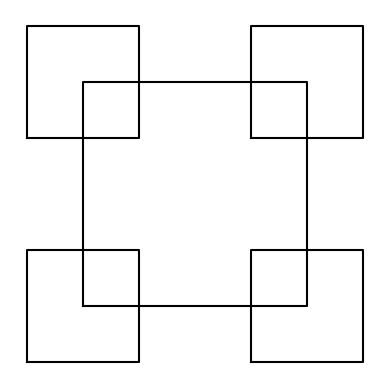
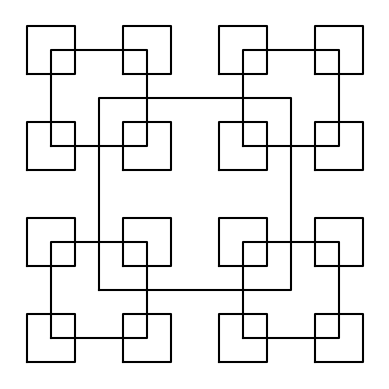
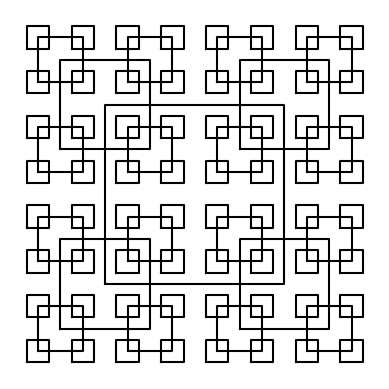
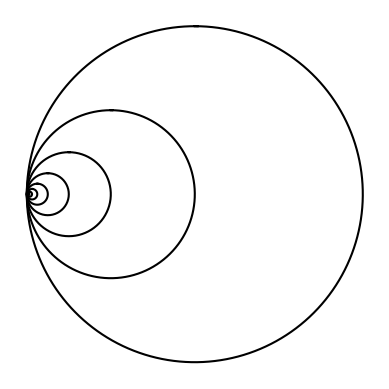
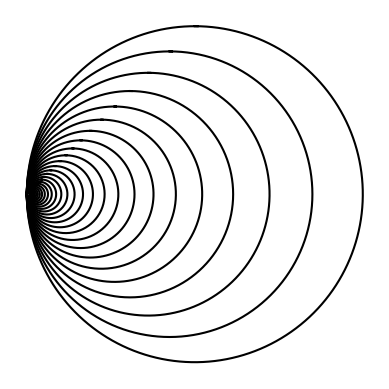
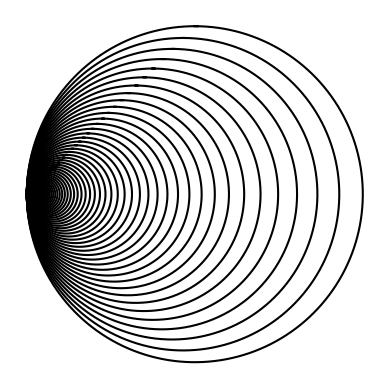
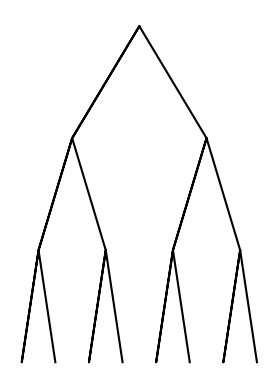
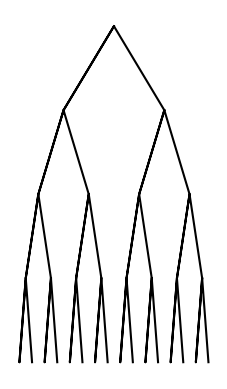
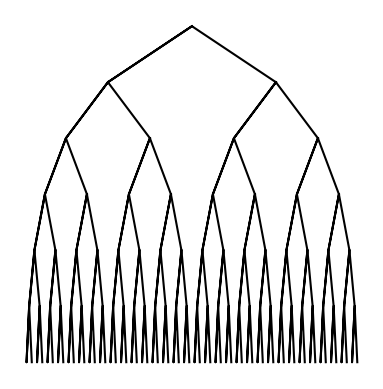
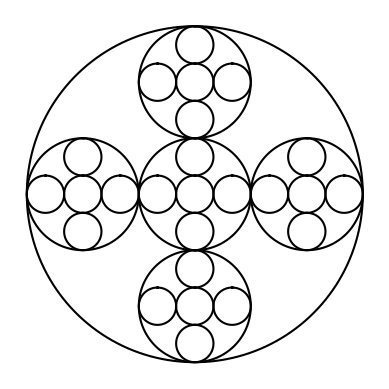
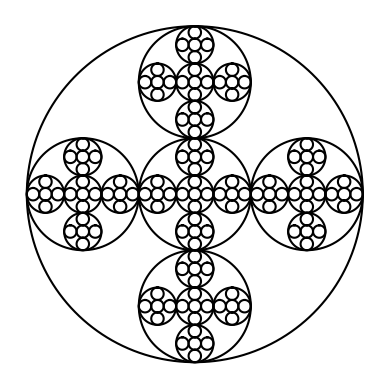
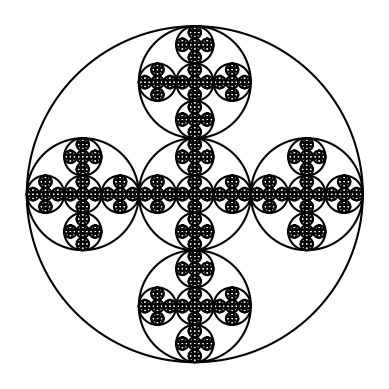

These figures' Python source, in order:
# -*- coding: utf-8 -*-
"""
Created on Thu Feb  7 15:18:56 2019

[redacted]
"""

import numpy as np
import matplotlib.pyplot as plt
import math 


def draw_squares(ax,n,p,radius):#n is number of shapes drawn, p is the the size of the shape, w is where the shape's next vertexes will apear
    if n>0:
        q = p//2
        TLCorner = q - radius#creates new array where the bottom left corner is
        for i in range(len(q)):
            TLCorner[i,1] = TLCorner[i,1] + 2*radius #changes y value to move square to top right corner
        
        
        BRCorner = q + radius#creates new array for a square in top right corner
        for i in range(len(q)):
            BRCorner[i, 1] = BRCorner[i, 1] - 2*radius #changes y value to move square to bottom right corner
        
        
        ax.plot(p[:,0],p[:,1],color='k')#draws square
        
        
        draw_squares(ax, n-1, q+radius, radius)#creates top right corner
        draw_squares(ax, n-1, q-radius, radius)#creates bottom left corner
        draw_squares(ax, n-1, TLCorner, radius)#creates top left corner
        draw_squares(ax, n-1, BRCorner, radius)#creates bottom right corner
        


def draw_tree(ax, v, Dx, Dy, n):
    if n > 0:
        Node = np.array([[v[0], v[1]] , [v[0] - Dx,v[1] - Dy], [v[0], v[1]], [v[0] + Dx, v[1] - Dy]])
        #^Code above saves current vertex and the end points of the other two branches
        #by taking off how man Dx units moved to the left or right and how many Dy units down
        
        ax.plot(Node[:,0],Node[:,1] , color = 'k')#draws tree with branches
        
        vL = np.array([Node[1, 0], Node[1, 1]])#left vertex's corodinates
        vR = np.array([Node[3, 0], Node[3, 1]])#right vertex's corodinates
            
        draw_tree(ax, vL, Dx/2,Dy, n-1)#draws left node with half current Dx value to make smaller branches
        draw_tree(ax, vR, Dx/2, Dy, n-1)#draws right node with half current Dx value to make smaller branches
        
def circle(center,rad):
    n = int(4*rad*math.pi)
    t = np.linspace(0,6.3,n)
    x = center[0]+rad*np.sin(t)
    y = center[1]+rad*np.cos(t)
    return x,y

def draw_circles(ax,n,center,radius,w):
    if n>0:
        x,y = circle(center,radius)
        ax.plot(x,y,color='k')
        
        draw_circles(ax,n-1,[center[0]-radius/2, 0],radius*w,w)#cuts each circle in half of current radius
        
      
def draw_circles2(ax,n,center,radius,w):
    if n>0:
        x,y = circle(center,radius)
        ax.plot(x,y,color='k')
       
        draw_circles2(ax,n-1,[center[0]*w, 0],radius*w,w)#creates next circle moving the center over by w
        
def draw_circles3(ax,n,center,radius):
    if n>0:
        x,y = circle(center,radius)
        ax.plot(x,y,color= 'k')
        
        #the radius is cut into thirds each call to fit 3 circles across in each direction
        draw_circles3(ax,n-1,[center[0], center[1]],radius/3)#next center most circle
        
        draw_circles3(ax,n-1,[center[0] - 2*(radius/3), center[1]],radius/3)#left of center call
        draw_circles3(ax,n-1,[center[0] + 2*(radius/3), center[1]],radius/3)#right of center
        #moves center of the left circle over by 2 * radius/3  of current calls center
        #moves the center of the right circle over by 2 * radius/3 of current calls center
        
        draw_circles3(ax,n-1,[center[0], center[1] - 2*(radius/3)],radius/3)#below center
        draw_circles3(ax,n-1,[center[0], center[1] + 2*(radius/3)],radius/3)#Above center
        #moves the center of the top circle up by 2* radius/3 of current calls center
        #moves the center of the bottom circle down by 2*radius/3 of current calls center



#the following are all instances in which i call the above functions to draw the images asked of us 

plt.close("all") 
ogSize = 500
p = np.array([[-ogSize, -ogSize],[ogSize,-ogSize],[ogSize,ogSize],[-ogSize,ogSize],[-ogSize,-ogSize]])
radius = ogSize
fig, ax = plt.subplots()
draw_squares(ax,2,p,radius)
ax.set_aspect(1.0)
ax.axis('off')
plt.show()
fig.savefig('squaresA.png')



fig, ax2 = plt.subplots()
draw_squares(ax2,3,p,radius)
ax2.set_aspect(1.0)
ax2.axis('off')
plt.show()
fig.savefig('squaresB.png')

fig, ax3 = plt.subplots()
draw_squares(ax3,4,p,radius)
ax3.set_aspect(1.0)
ax3.axis('off')
plt.show()
fig.savefig('squaresC.png')

fig, ax4 = plt.subplots() 
draw_circles(ax4, 10, [100,0], 100,.5)
ax4.set_aspect(1.0)
ax4.axis('off')
plt.show()
fig.savefig('circlesA.png')


fig, ax5 = plt.subplots()
draw_circles2(ax5, 30,[100, 0], 100, .85)
ax5.set_aspect(1.0)
ax5.axis('off')
plt.show()
fig.savefig('circlesB.png')

fig, ax6 = plt.subplots()
draw_circles2(ax6, 100, [100, 0], 100, .93)
ax6.set_aspect(1.0)
ax6.axis('off')
plt.show()
fig.savefig('circlesC.png')


v = np.array([0, 0])#current vertex
fig, ax7 = plt.subplots()
draw_tree(ax7, v, 60, 100,3)
ax7.set_aspect(1.0)
ax7.axis('off')
plt.show()
fig.savefig('TreeA.png')

fig, ax8 = plt.subplots()
draw_tree(ax8, v, 60, 100,4)
ax8.set_aspect(1.0)
ax8.axis('off')
plt.show()
fig.savefig('TreeB.png')

fig, ax9 = plt.subplots()
draw_tree(ax9, v,150, 100,6)
ax9.set_aspect(1.0)
ax9.axis('off')
plt.show()
fig.savefig('TreeC.png')


fig, ax10 = plt.subplots()
draw_circles3(ax10, 3, [0, 0], 100)
ax10.set_aspect(1.0)
ax10.axis('off')
plt.show()
fig.savefig('templarA.png')

fig, ax11 = plt.subplots()
draw_circles3(ax11, 4, [0, 0], 100)
ax11.set_aspect(1.0)
ax11.axis('off')
plt.show()
fig.savefig('templarB.png')

fig, ax12 = plt.subplots()
draw_circles3(ax12, 5, [0, 0], 100)
ax12.set_aspect(1.0)
ax12.axis('off')
plt.show()
fig.savefig('templarC.png')
